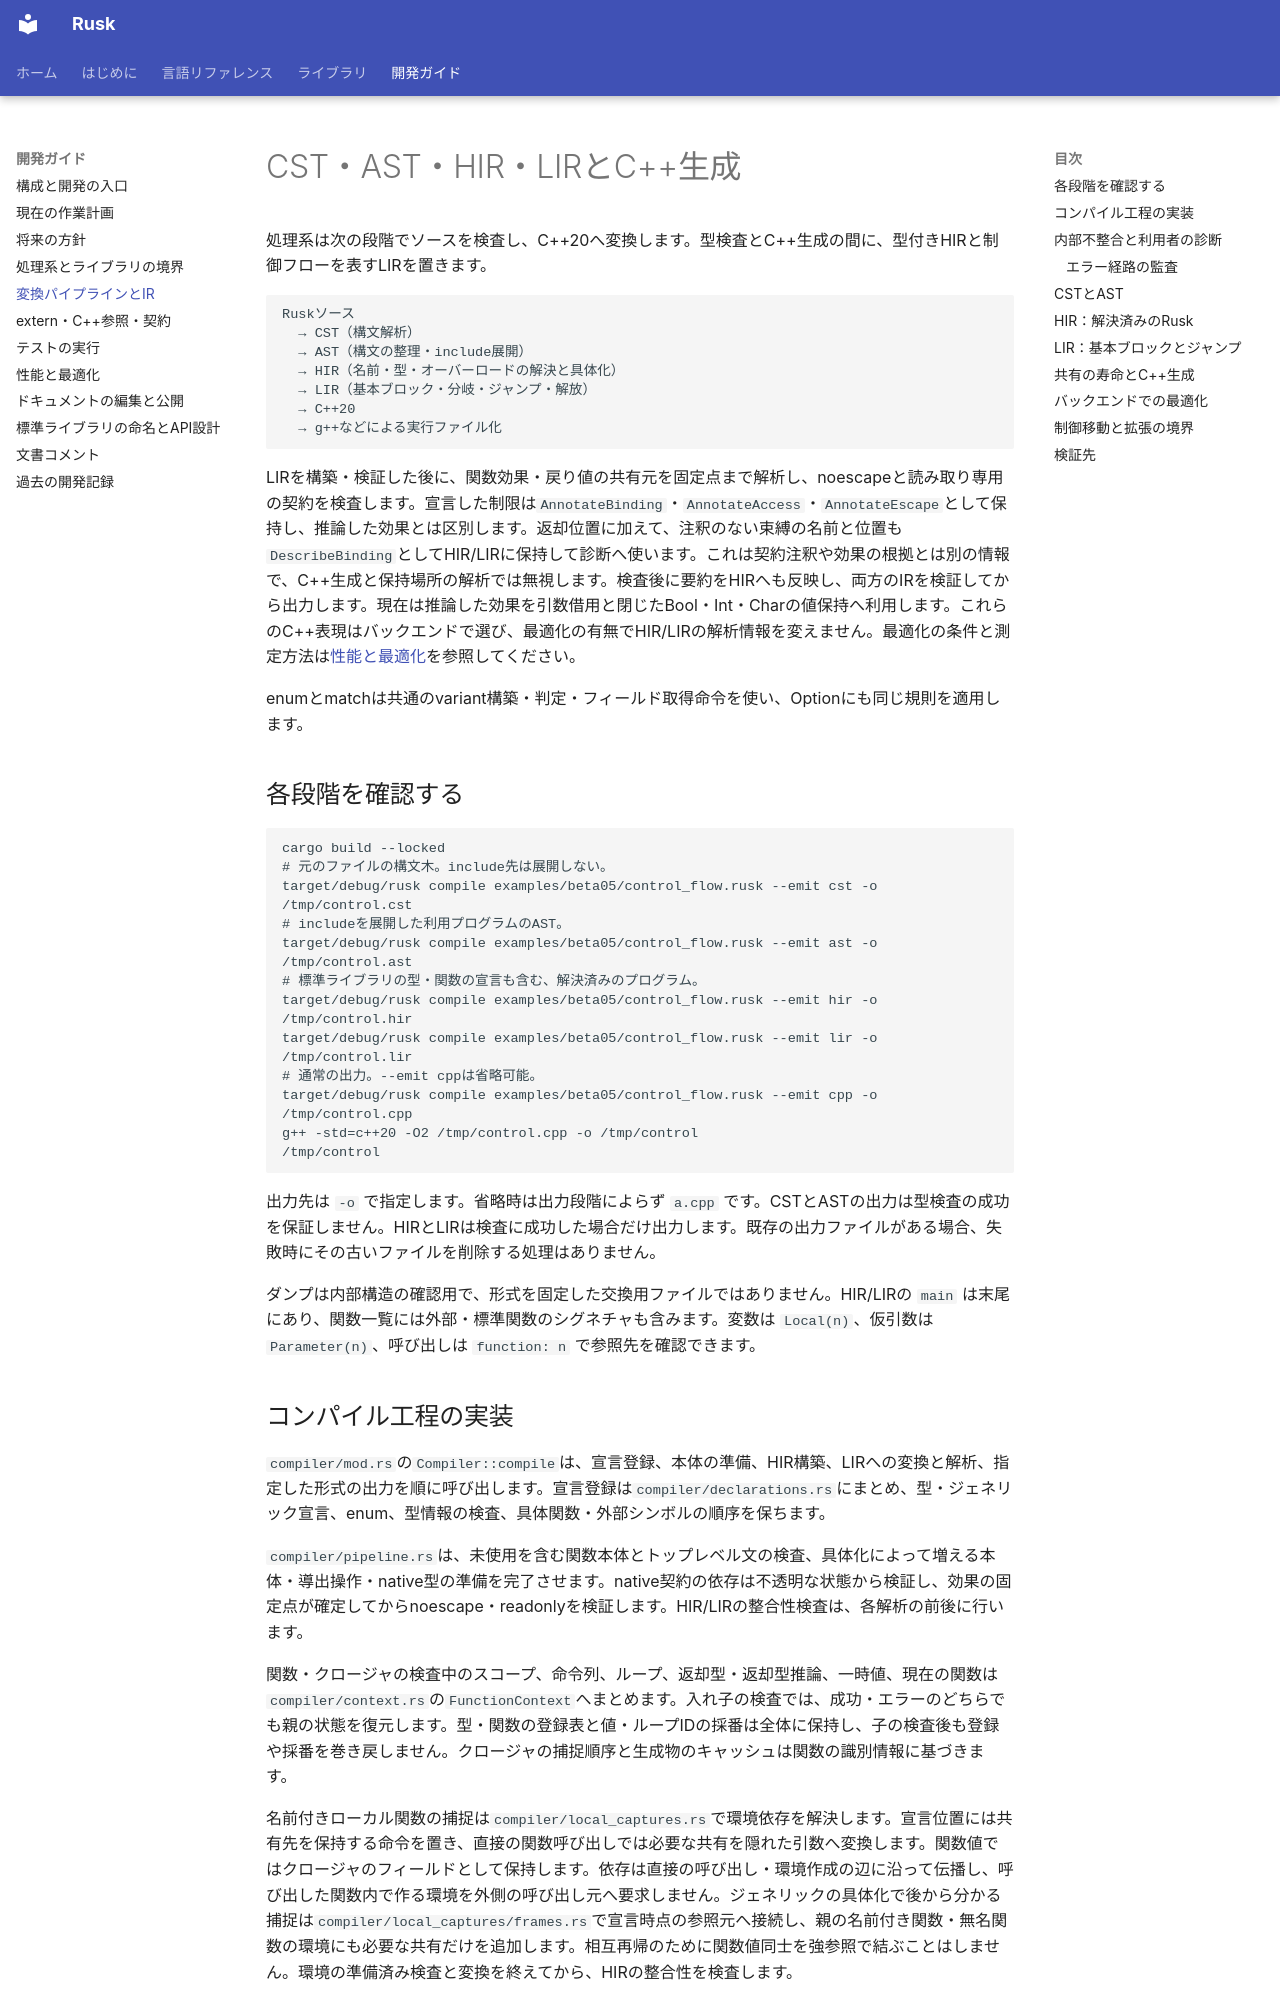

repository: shogo314/rusk_b_13 · page: development/pipeline/index.html · generator: mkdocs

# CST・AST・HIR・LIRとC++生成

処理系は次の段階でソースを検査し、C++20へ変換します。型検査とC++生成の間に、型付きHIRと制御フローを表すLIRを置きます。

```text
Ruskソース
  → CST（構文解析）
  → AST（構文の整理・include展開）
  → HIR（名前・型・オーバーロードの解決と具体化）
  → LIR（基本ブロック・分岐・ジャンプ・解放）
  → C++20
  → g++などによる実行ファイル化
```

LIRを構築・検証した後に、関数効果・戻り値の共有元を固定点まで解析し、noescapeと読み取り専用の契約を検査します。宣言した制限は`AnnotateBinding`・`AnnotateAccess`・`AnnotateEscape`として保持し、推論した効果とは区別します。返却位置に加えて、注釈のない束縛の名前と位置も`DescribeBinding`としてHIR/LIRに保持して診断へ使います。これは契約注釈や効果の根拠とは別の情報で、C++生成と保持場所の解析では無視します。検査後に要約をHIRへも反映し、両方のIRを検証してから出力します。現在は推論した効果を引数借用と閉じたBool・Int・Charの値保持へ利用します。これらのC++表現はバックエンドで選び、最適化の有無でHIR/LIRの解析情報を変えません。最適化の条件と測定方法は[性能と最適化](performance.md)を参照してください。

enumとmatchは共通のvariant構築・判定・フィールド取得命令を使い、Optionにも同じ規則を適用します。

## 各段階を確認する

```bash
cargo build --locked
# 元のファイルの構文木。include先は展開しない。
target/debug/rusk compile examples/beta05/control_flow.rusk --emit cst -o /tmp/control.cst
# includeを展開した利用プログラムのAST。
target/debug/rusk compile examples/beta05/control_flow.rusk --emit ast -o /tmp/control.ast
# 標準ライブラリの型・関数の宣言も含む、解決済みのプログラム。
target/debug/rusk compile examples/beta05/control_flow.rusk --emit hir -o /tmp/control.hir
target/debug/rusk compile examples/beta05/control_flow.rusk --emit lir -o /tmp/control.lir
# 通常の出力。--emit cppは省略可能。
target/debug/rusk compile examples/beta05/control_flow.rusk --emit cpp -o /tmp/control.cpp
g++ -std=c++20 -O2 /tmp/control.cpp -o /tmp/control
/tmp/control
```

出力先は `-o` で指定します。省略時は出力段階によらず `a.cpp` です。CSTとASTの出力は型検査の成功を保証しません。HIRとLIRは検査に成功した場合だけ出力します。既存の出力ファイルがある場合、失敗時にその古いファイルを削除する処理はありません。

ダンプは内部構造の確認用で、形式を固定した交換用ファイルではありません。HIR/LIRの `main` は末尾にあり、関数一覧には外部・標準関数のシグネチャも含みます。変数は `Local(n)`、仮引数は `Parameter(n)`、呼び出しは `function: n` で参照先を確認できます。
